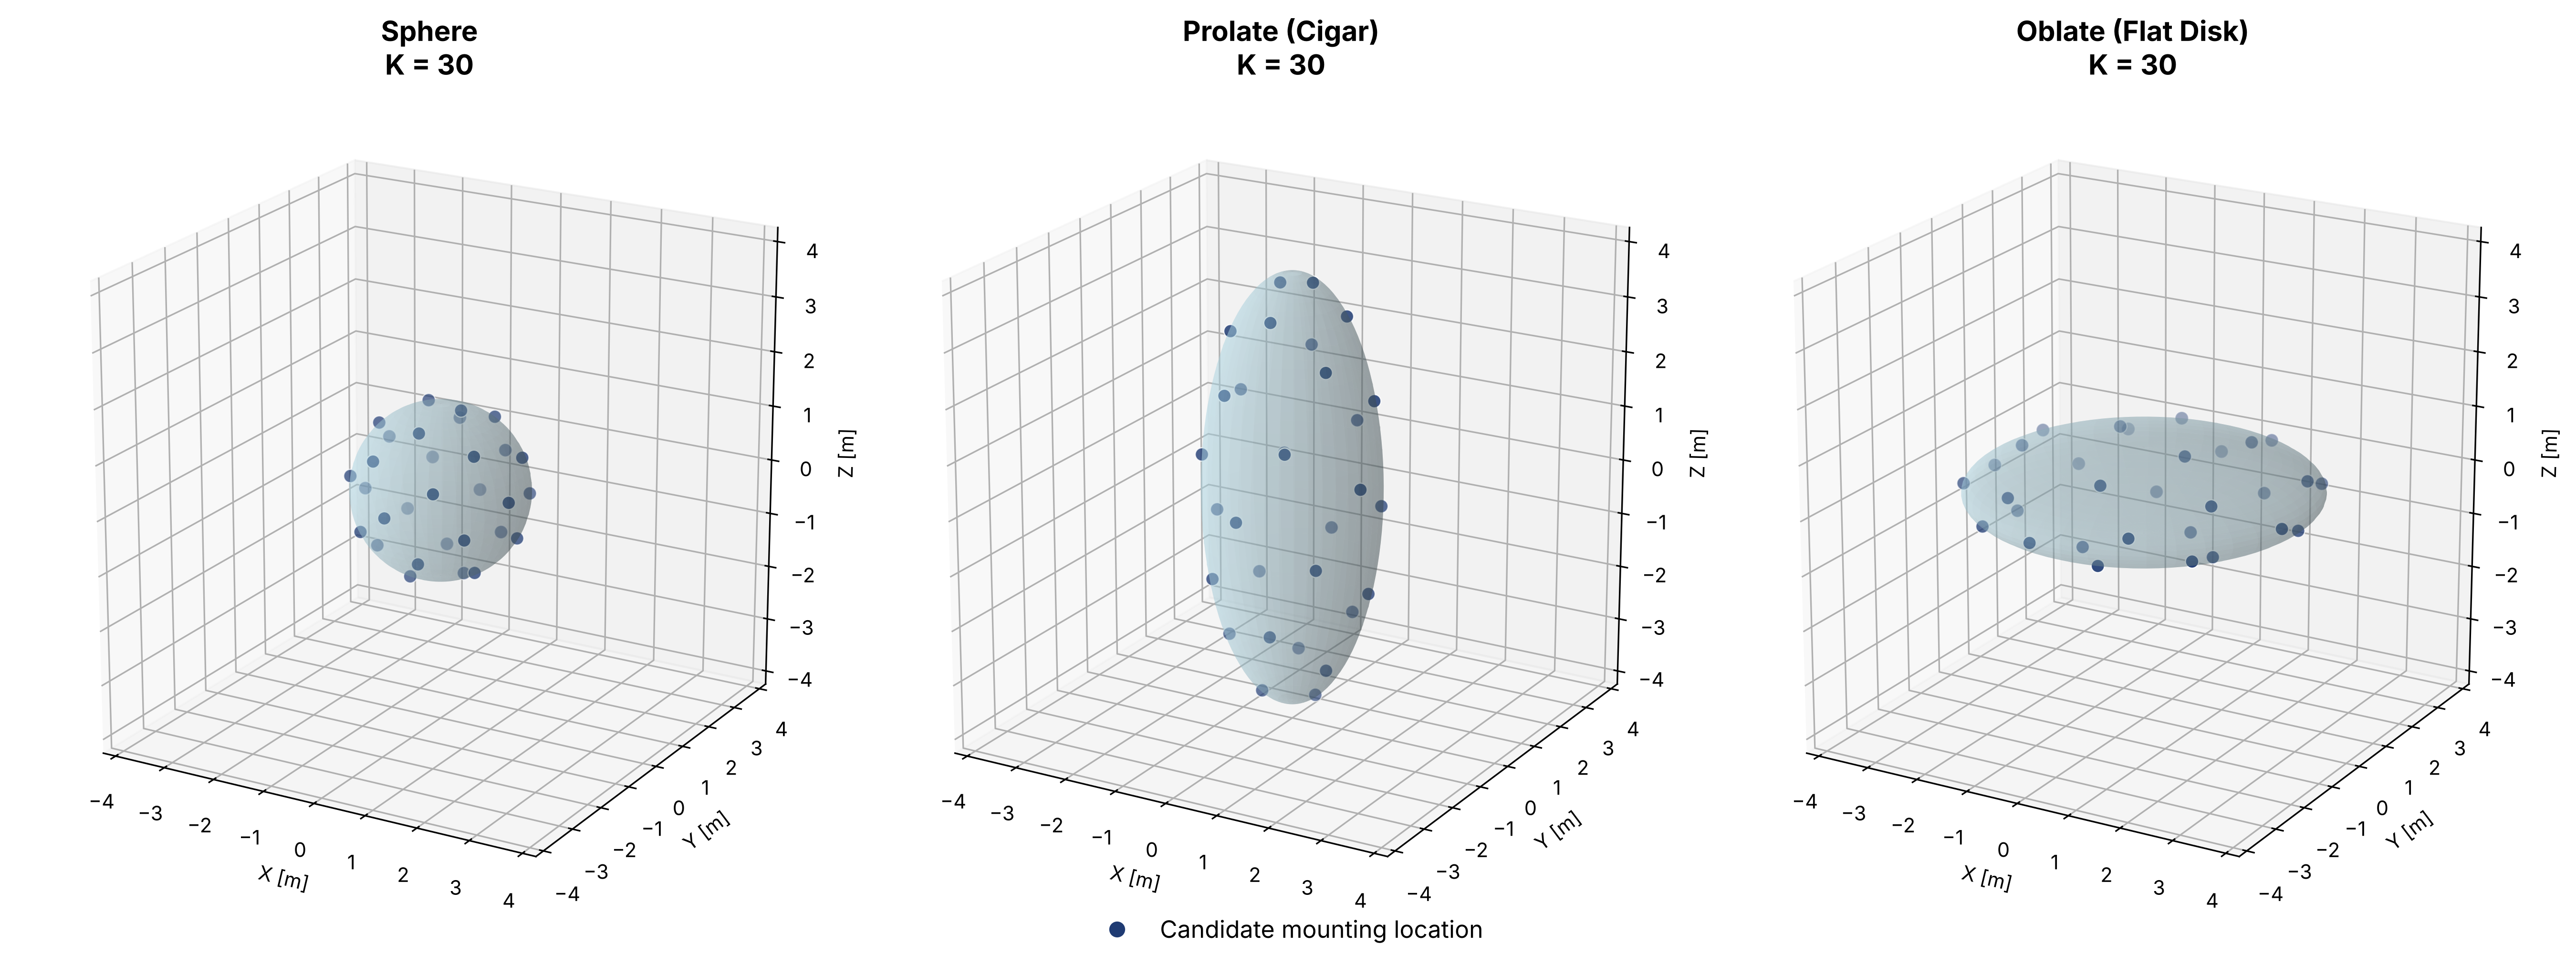

Generate this figure with Python:
"""
Slide 5 figure: the K = 30 candidate mounting locations (spherical
Fibonacci lattice) on the three reference airship hulls.

Candidate points use the same construction as the paper and Final.py:
    z_i     = 1 - (2i + 1) / K
    theta_i = i * gamma,   gamma ~= 137.5 deg (golden angle), wrapped to [0, 2pi)
    p_i     = [sqrt(1 - z_i^2) cos(theta_i), sqrt(1 - z_i^2) sin(theta_i), z_i]
and for an ellipsoid with semi-axes (a, b, c):
    p_i^ellipsoid = [a p_ix, b p_iy, c p_iz]

Usage:
    python candidate_points.py   -> shows the figure and saves candidate_points.png
"""
import numpy as np
import matplotlib.pyplot as plt
from matplotlib.lines import Line2D
from mpl_toolkits.mplot3d import Axes3D          # noqa: F401

K = 30
HULLS = [
    ("Sphere",            (1.575, 1.575, 1.575)),
    ("Prolate (Cigar)",   (1.575, 1.575, 3.938)),
    ("Oblate (Flat Disk)", (3.150, 3.150, 0.788)),
]
SAME_SCALE    = True    # True: all panels share axis limits (true relative size)
SHOW_INDICES  = False   # True: label each point with its index i
SHOW_AXES     = True    # False: hide axes/grid for a cleaner slide image
HULL_COLOR    = "lightblue"
POINT_COLOR   = "#1f3b73"
OUT_FILE      = "candidate_points.png"


def fibonacci_unit_sphere(K):
    i = np.arange(K)
    z = 1.0 - (2.0*i + 1.0) / K
    gamma = np.pi * (3.0 - np.sqrt(5.0))           # golden angle ~= 137.5 deg
    theta = np.mod(i * gamma, 2.0*np.pi)
    r = np.sqrt(np.maximum(1.0 - z*z, 0.0))
    return np.column_stack([r*np.cos(theta), r*np.sin(theta), z])


def ellipsoid_surface(a, b, c, n_u=80, n_v=60):
    u = np.linspace(0.0, 2.0*np.pi, n_u)
    v = np.linspace(0.0, np.pi, n_v)
    x = a * np.outer(np.cos(u), np.sin(v))
    y = b * np.outer(np.sin(u), np.sin(v))
    z = c * np.outer(np.ones_like(u), np.cos(v))
    return x, y, z


def main():
    p_unit = fibonacci_unit_sphere(K)
    global_lim = max(max(s) for _, s in HULLS) * 1.08

    fig = plt.figure(figsize=(18, 6.5))
    for k, (name, (a, b, c)) in enumerate(HULLS):
        ax = fig.add_subplot(1, 3, k + 1, projection="3d")

        x, y, z = ellipsoid_surface(a, b, c)
        ax.plot_surface(x, y, z, color=HULL_COLOR, alpha=0.30,
                        linewidth=0, antialiased=True, shade=True)

        pts = p_unit * np.array([a, b, c])
        ax.scatter(pts[:, 0], pts[:, 1], pts[:, 2], s=45, color=POINT_COLOR,
                   edgecolors="white", linewidths=0.6, depthshade=True)
        if SHOW_INDICES:
            for i, (px, py, pz) in enumerate(pts):
                ax.text(px*1.08, py*1.08, pz*1.08, str(i), fontsize=7)

        lim = global_lim if SAME_SCALE else max(a, b, c) * 1.08
        ax.set_xlim(-lim, lim); ax.set_ylim(-lim, lim); ax.set_zlim(-lim, lim)
        ax.set_box_aspect((1, 1, 1))
        ax.view_init(elev=20, azim=-60)
        if SHOW_AXES:
            ax.set_xlabel("X [m]"); ax.set_ylabel("Y [m]"); ax.set_zlabel("Z [m]")
        else:
            ax.set_axis_off()
        ax.set_title(f"{name}\nK = {K}", fontsize=14, fontweight="bold")

    fig.legend(handles=[Line2D([], [], marker="o", linestyle="none",
                               markerfacecolor=POINT_COLOR,
                               markeredgecolor="white", markersize=9,
                               label="Candidate mounting location")],
               loc="lower center", fontsize=12, frameon=False)

    plt.tight_layout()
    fig.savefig(OUT_FILE, dpi=300, bbox_inches="tight")
    print(f"Saved {OUT_FILE}")
    plt.show()


if __name__ == "__main__":
    main()
